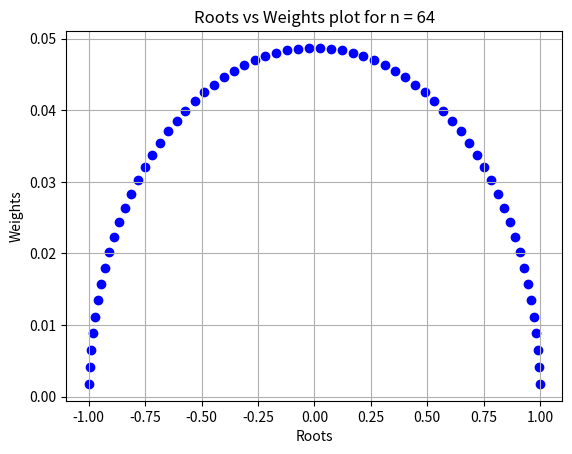

Write Python code to recreate this figure.
import numpy as np
import matplotlib.pyplot as plt

def legendre_polynomial_coeffs(n):
    """Calculate the coefficients for the nth Legendre polynomial."""
    if n == 0:
        return [1]
    elif n == 1:
        return [1, 0]

    p_n_minus_2 = [1]
    p_n_minus_1 = [1, 0]

    for i in range(2, n + 1):
        a_n = 2 - (1 / i)
        c_n = 1 - (1 / i)

        # Use the recurrence relation to calculate P(i)
        p_n = [a_n * p for p in p_n_minus_1]
        p_n = [0] + p_n

        for j in range(len(p_n_minus_2)):
            p_n[j] -= c_n * p_n_minus_2[j]

        p_n_minus_2 = p_n_minus_1
        p_n_minus_1 = p_n

    return p_n

def compute_A_n(n):
    """Compute the value A(n) = sqrt(c(n+1) / (a(n) * a(n+1))) for the tri-diagonal matrix."""
    a_n = 2 - (1 / n)
    a_n_plus_1 = 2 - (1 / (n + 1))
    c_n_plus_1 = 1 - (1 / (n + 1))
    return np.sqrt(c_n_plus_1 / (a_n * a_n_plus_1))

def construct_legendre_matrix(n):
    """Construct the n x n symmetric tri-diagonal matrix for Legendre polynomial."""
    matrix = np.zeros((n, n))

    for i in range(n - 1):
        A_n = compute_A_n(i + 1)
        matrix[i, i + 1] = A_n
        matrix[i + 1, i] = A_n

    return matrix

def find_eigenvalues_and_unnormalized_vectors(matrix):
    """Compute eigenvalues and unnormalized eigenvectors of a matrix."""
    eigenvalues, eigenvectors = np.linalg.eig(matrix)
    eigenvalues = np.real(eigenvalues)
    eigenvectors = np.real(eigenvectors)
    return eigenvalues, eigenvectors

def compute_weights(eigenvectors):
    """Compute Gaussian quadrature weights from eigenvectors for Legendre polynomials."""
    weights = (eigenvectors[0, :] ** 2)  # Square of the first element of each eigenvector
    # Scale to ensure the sum of weights is 2
    weights *= 2 / np.sum(weights)
    return weights

# Example usage
for n in range(2, 65):
    legendre_coeffs = legendre_polynomial_coeffs(n)
    print(f"P{n}:")

    legendre_matrix = construct_legendre_matrix(n)

    # Calculate eigenvalues and unnormalized eigenvectors
    eigenvalues, eigenvectors = find_eigenvalues_and_unnormalized_vectors(legendre_matrix)
    sorted_index = np.argsort(eigenvalues)
    roots = eigenvalues[sorted_index]
    print("Roots:")
    print(roots)  # Sorted for convenience

    # Calculate weights
    eigenvectors = eigenvectors[:, sorted_index]
    weights = compute_weights(eigenvectors)
    print("Weights:")
    print(weights)

    if n == 64:
        plt.scatter(roots, weights, c="blue")
        plt.xlabel("Roots")
        plt.ylabel("Weights")
        plt.title(f"Roots vs Weights plot for n = {n}")
        plt.grid()
        plt.show()

    


